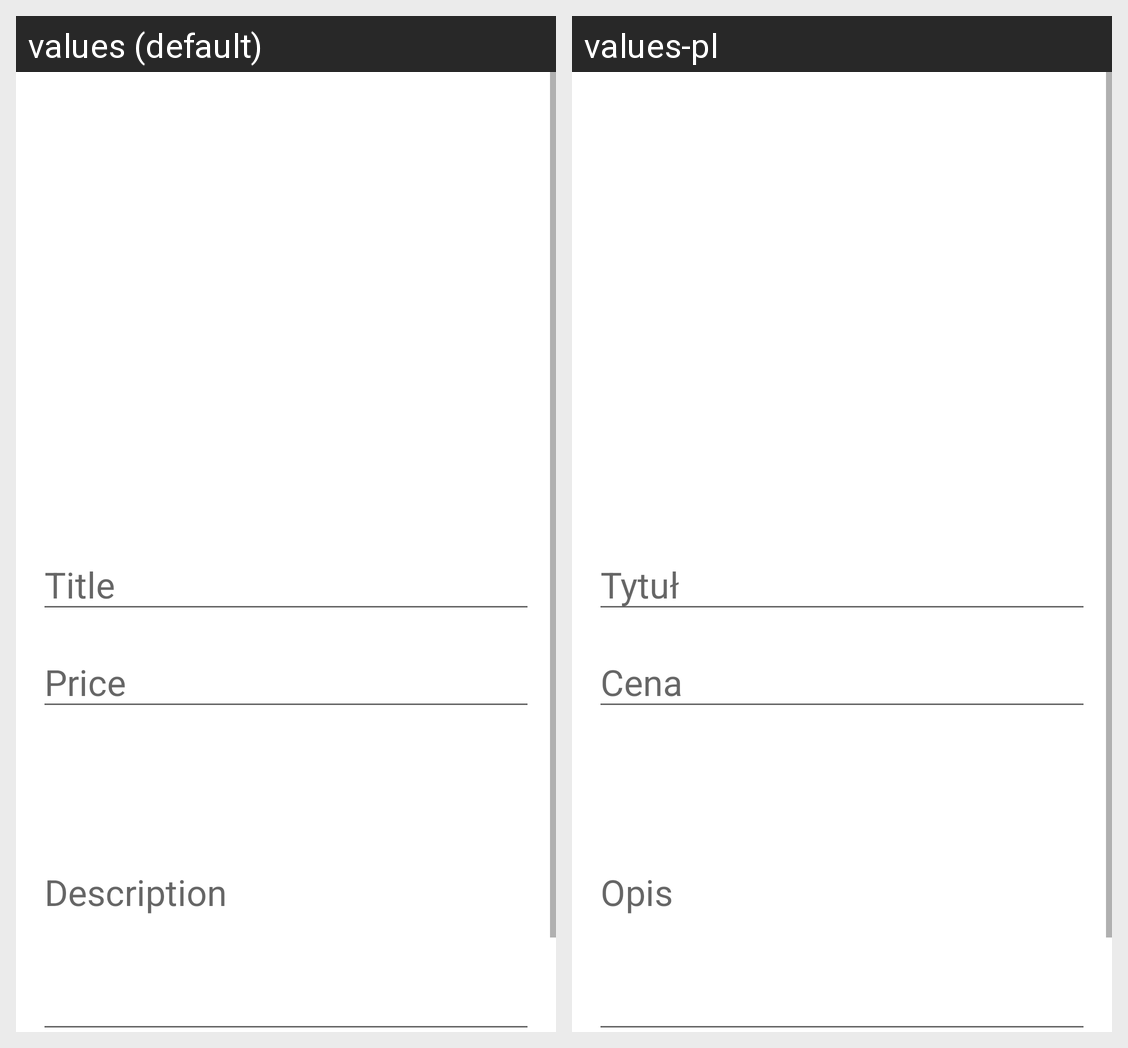

Translations of the strings shown on this Android screen, per locale in the grid:
Android screen res/layout/fragment_edit_listing.xml rendered under 2 locales, left to right: values (default), values-pl. Device: Nexus 5 (rendered at 1080×1920; each locale shown at half size, 540×960, under a caption strip naming it); theme Theme.ShopUZapp.
Strings drawn on this screen, with the default value and each locale's value (text and hints the layout hard-codes, and strings that could not be matched under every locale, appear in the picture but are not listed):

listingTitleHint
  values: Title
  values-pl: Tytuł

listingPriceHint
  values: Price
  values-pl: Cena

listingDescriptionHint
  values: Description
  values-pl: Opis
